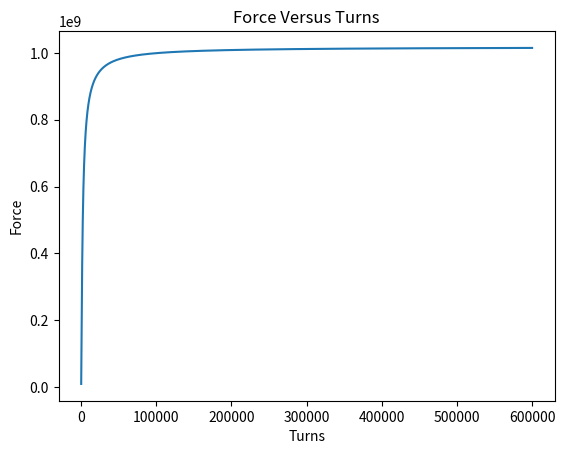

Reproduce this figure in Python.
import numpy as np
from matplotlib import pyplot as plt
turns = 100
v_0 = 160
coil_radius = 1.5  # coil radius in inches
coil_circumference = 2*np.pi*coil_radius
r_per_in = 6.385/(1000*12)  # the resistance per inch of cable
turns_arr = []
resistance_arr = []
current_arr = []
force_arr = []

while turns < 600000:
    coil_wire_length = turns * coil_circumference
    r_coil = r_per_in * coil_wire_length
    resistance = 4.7 + r_coil
    current = v_0/resistance
    force = (current*turns)**2

    turns_arr.append(turns)
    resistance_arr.append(resistance)
    current_arr.append(current)
    force_arr.append(force)
    turns+=50

figure, ax = plt.subplots()

plt.title("Force Versus Turns")
plt.xlabel("Turns")
plt.ylabel("Force")
plt.plot(turns_arr, force_arr)
plt.show()
